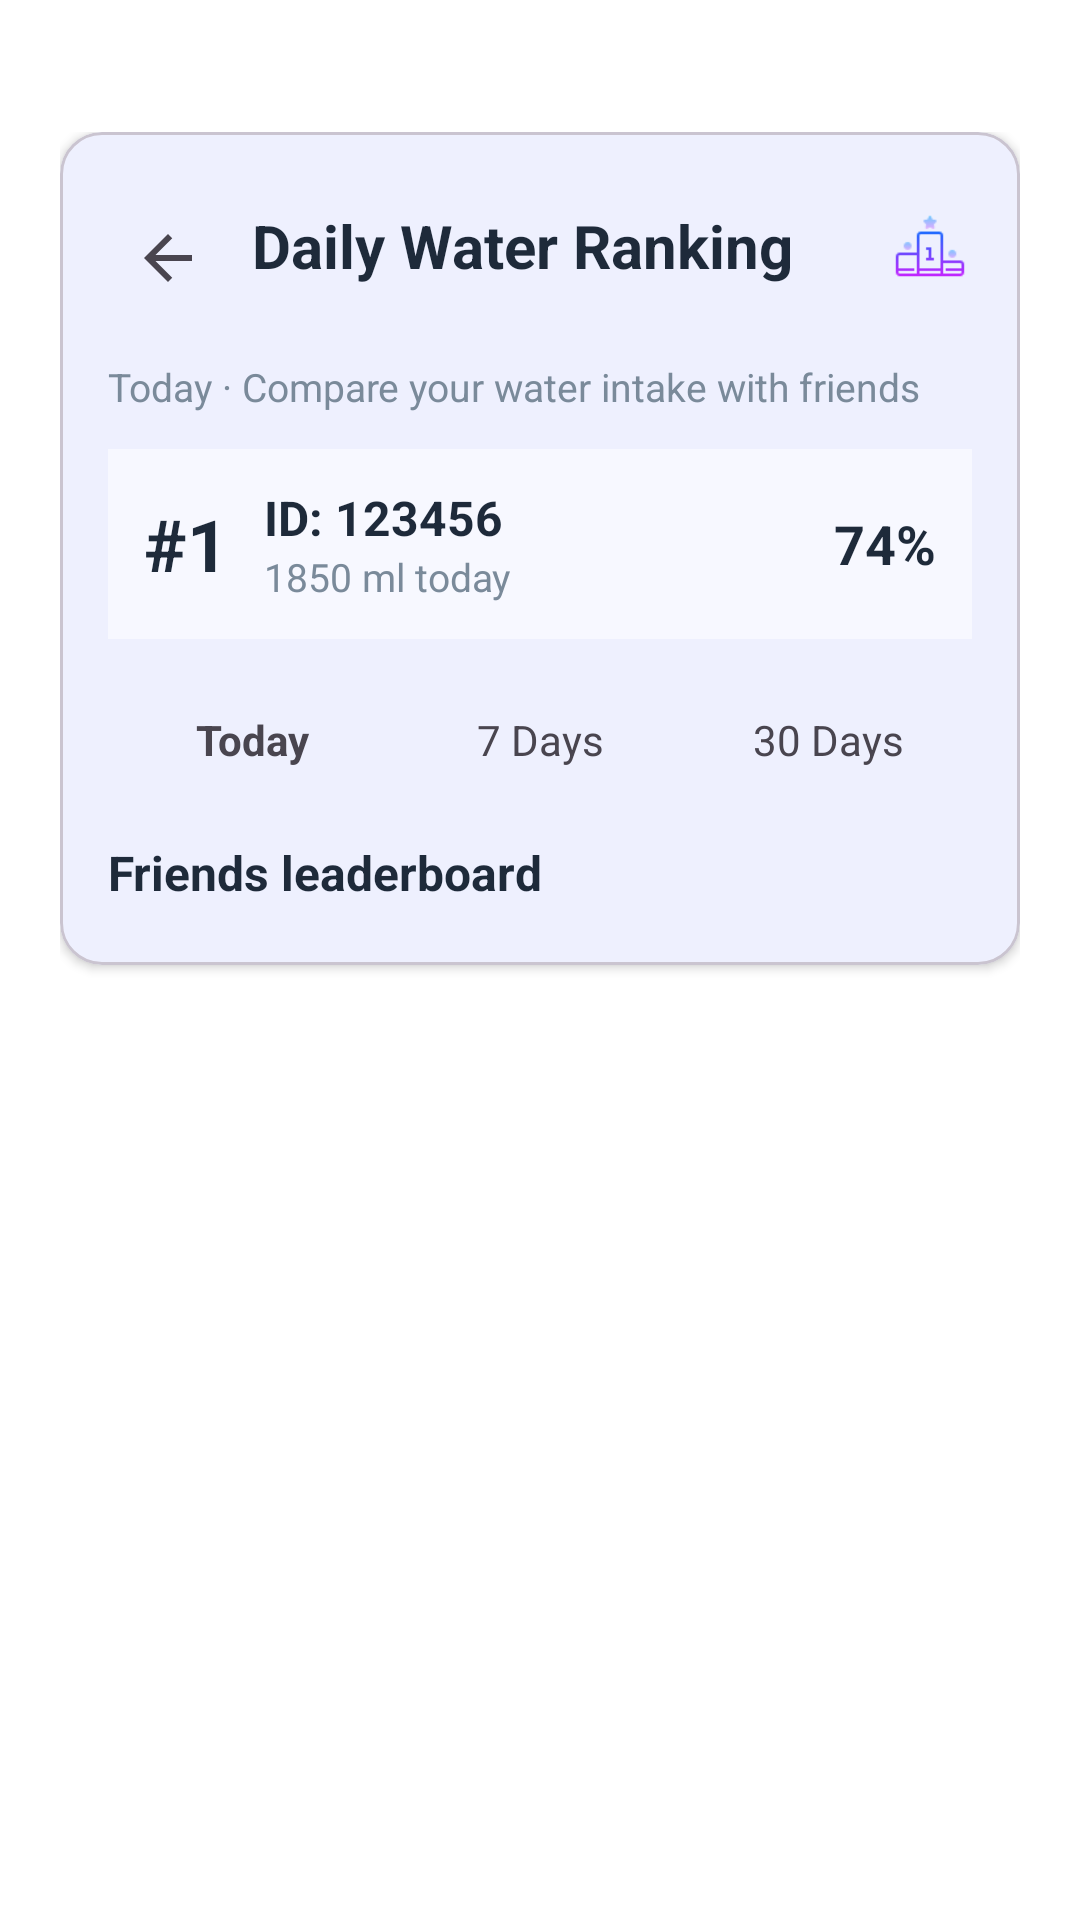

This screen was rendered from an Android layout file. Write that file and the resources it references.
<!-- AndroidManifest.xml: application theme Theme.Waterwise -->
<!-- res/layout/fragment_user_ranking.xml -->
<?xml version="1.0" encoding="utf-8"?>
<androidx.core.widget.NestedScrollView
    xmlns:android="http://schemas.android.com/apk/res/android"
    xmlns:app="http://schemas.android.com/apk/res-auto"
    android:id="@+id/rankingScroll"
    android:layout_width="match_parent"
    android:layout_height="match_parent"
    android:fillViewport="true"
    android:background="@android:color/white"
    android:paddingTop="24dp">

    <LinearLayout
        android:layout_width="match_parent"
        android:layout_height="wrap_content"
        android:orientation="vertical"
        android:padding="20dp">

        <com.google.android.material.card.MaterialCardView
            android:id="@+id/rankingCard"
            android:layout_width="match_parent"
            android:layout_height="wrap_content"
            app:cardCornerRadius="14dp"
            app:cardElevation="2dp">

            <LinearLayout
                android:layout_width="match_parent"
                android:layout_height="wrap_content"
                android:orientation="vertical"
                android:padding="16dp">

                <LinearLayout
                    android:layout_width="match_parent"
                    android:layout_height="wrap_content"
                    android:orientation="horizontal"
                    android:gravity="center_vertical"
                    android:layout_marginBottom="16dp">

                    <ImageButton
                        android:id="@+id/btnBackRanking"
                        android:layout_width="40dp"
                        android:layout_height="40dp"
                        android:layout_marginTop="4dp"
                        android:background="?attr/selectableItemBackgroundBorderless"
                        android:contentDescription="@string/content_desc_go_back"
                        android:src="@drawable/ic_arrow_back" />
                    <TextView
                        android:layout_width="0dp"
                        android:layout_height="wrap_content"
                        android:layout_weight="1"
                        android:layout_marginStart="8dp"
                        android:text="Daily Water Ranking"
                        android:textSize="20sp"
                        android:textStyle="bold"
                        android:textColor="#1E2A3A" />

                    <ImageView
                        android:id="@+id/rankingIcon"
                        android:layout_width="28dp"
                        android:layout_height="28dp"
                        android:src="@drawable/ic_leaderboard"
                        android:contentDescription="Ranking icon" />
                </LinearLayout>

                <TextView
                    android:id="@+id/rankingSubtitle"
                    android:layout_width="wrap_content"
                    android:layout_height="wrap_content"
                    android:text="Today · Compare your water intake with friends"
                    android:textSize="13sp"
                    android:textColor="#7A8A9A"
                    android:layout_marginBottom="12dp" />

                <LinearLayout
                    android:id="@+id/myRankCard"
                    android:layout_width="match_parent"
                    android:layout_height="wrap_content"
                    android:orientation="horizontal"
                    android:padding="12dp"
                    android:background="#F7F8FF"
                    android:gravity="center_vertical"
                    android:layout_marginBottom="16dp">

                    <TextView
                        android:id="@+id/myRankNumber"
                        android:layout_width="wrap_content"
                        android:layout_height="wrap_content"
                        android:text="#1"
                        android:textSize="24sp"
                        android:textStyle="bold"
                        android:textColor="#1E2A3A" />

                    <LinearLayout
                        android:layout_width="0dp"
                        android:layout_height="wrap_content"
                        android:layout_weight="1"
                        android:orientation="vertical"
                        android:layout_marginStart="12dp">

                        <TextView
                            android:id="@+id/myUserId"
                            android:layout_width="wrap_content"
                            android:layout_height="wrap_content"
                            android:text="ID: 123456"
                            android:textSize="16sp"
                            android:textStyle="bold"
                            android:textColor="#1E2A3A" />

                        <TextView
                            android:id="@+id/myAmount"
                            android:layout_width="wrap_content"
                            android:layout_height="wrap_content"
                            android:text="1850 ml today"
                            android:textColor="#7A8A9A"
                            android:textSize="13sp" />
                    </LinearLayout>

                    <TextView
                        android:id="@+id/myPercent"
                        android:layout_width="wrap_content"
                        android:layout_height="wrap_content"
                        android:text="74%"
                        android:textSize="18sp"
                        android:textStyle="bold"
                        android:textColor="#1E2A3A" />
                </LinearLayout>

                <LinearLayout
                    android:id="@+id/rangeTabs"
                    android:layout_width="match_parent"
                    android:layout_height="wrap_content"
                    android:orientation="horizontal"
                    android:gravity="center_vertical"
                    android:layout_marginBottom="12dp">

                    <TextView
                        android:id="@+id/tabToday"
                        android:layout_width="0dp"
                        android:layout_height="wrap_content"
                        android:layout_weight="1"
                        android:gravity="center"
                        android:text="Today"
                        android:textStyle="bold"
                        android:textSize="14sp"
                        android:padding="8dp" />

                    <TextView
                        android:id="@+id/tab7Days"
                        android:layout_width="0dp"
                        android:layout_height="wrap_content"
                        android:layout_weight="1"
                        android:gravity="center"
                        android:text="7 Days"
                        android:textSize="14sp"
                        android:padding="8dp" />

                    <TextView
                        android:id="@+id/tab30Days"
                        android:layout_width="0dp"
                        android:layout_height="wrap_content"
                        android:layout_weight="1"
                        android:gravity="center"
                        android:text="30 Days"
                        android:textSize="14sp"
                        android:padding="8dp" />
                </LinearLayout>

                <TextView
                    android:layout_width="wrap_content"
                    android:layout_height="wrap_content"
                    android:text="Friends leaderboard"
                    android:textStyle="bold"
                    android:textSize="16sp"
                    android:textColor="#1E2A3A"
                    android:layout_marginTop="4dp"
                    android:layout_marginBottom="4dp" />

                <TextView
                    android:id="@+id/rankingEmpty"
                    android:layout_width="match_parent"
                    android:layout_height="wrap_content"
                    android:text="No ranking data yet"
                    android:textSize="13sp"
                    android:textColor="#999999"
                    android:padding="8dp"
                    android:visibility="gone" />

                <androidx.recyclerview.widget.RecyclerView
                    android:id="@+id/rankingList"
                    android:layout_width="match_parent"
                    android:layout_height="wrap_content"
                    android:nestedScrollingEnabled="false"
                    android:overScrollMode="never" />

            </LinearLayout>
        </com.google.android.material.card.MaterialCardView>

        <Space
            android:layout_width="match_parent"
            android:layout_height="32dp"/>

    </LinearLayout>

</androidx.core.widget.NestedScrollView>
<!-- resources referenced by this layout -->
<resources>
  <!-- drawable ic_arrow_back (drawable) -->
  <vector xmlns:android="http://schemas.android.com/apk/res/android"
      android:width="24dp"
      android:height="24dp"
      android:viewportWidth="24"
      android:viewportHeight="24"
      android:tint="?attr/colorControlNormal"
      android:autoMirrored="true">
      <path
          android:fillColor="@android:color/white"
          android:pathData="M20,11H7.83l5.59,-5.59L12,4l-8,8 8,8 1.41,-1.41L7.83,13H20v-2z"/>
  </vector>
  <!-- drawable ic_leaderboard: png bitmap (drawable, 945 bytes) -->
  <string name="content_desc_go_back">Go back</string>
  <style name="Theme.Waterwise" parent="Theme.Material3.DayNight">
          
          <item name="colorPrimary">@color/solid_blue</item>
          <item name="colorPrimaryVariant">@color/purple_700</item>
          <item name="colorOnPrimary">@color/white</item>
          
          <item name="colorSecondary">@color/teal_200</item>
          <item name="colorSecondaryVariant">@color/teal_700</item>
          <item name="colorOnSecondary">@color/black</item>
          
          <item name="colorPrimaryContainer">@color/solid_blue</item>
          <item name="colorOnPrimaryContainer">@color/white</item>
          
          <item name="android:statusBarColor">@android:color/transparent</item>
          <item name="android:windowDrawsSystemBarBackgrounds">true</item>
          <item name="android:windowLightStatusBar">true</item> 
      </style>
  <color name="solid_blue">#2196F3</color>
  <color name="purple_700">#3700B3</color>
  <color name="white">#FFFFFF</color>
  <color name="teal_200">#03DAC5</color>
  <color name="teal_700">#018786</color>
  <color name="black">#000000</color>
</resources>
